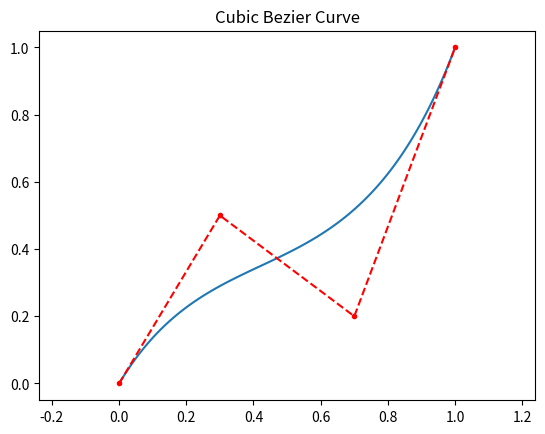
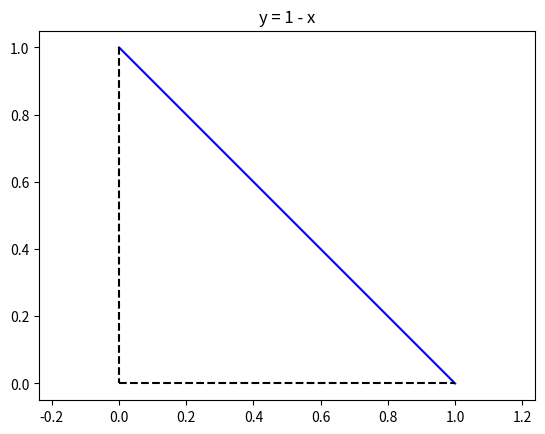
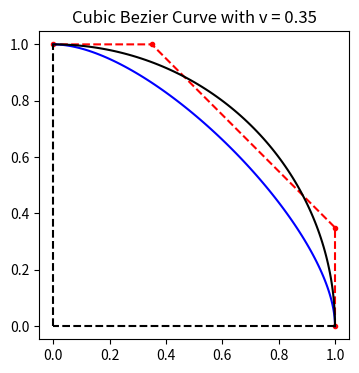

The script that saved these images, in order:
import matplotlib.pyplot as plt
import numpy as np

# Step 1: Implement the Bezier function


def bezier_cubic(
    p0: tuple, p1: tuple, p2: tuple, p3: tuple, n_points: int = 100
) -> tuple[np.ndarray, np.ndarray]:
    """
    Generate a cubic Bézier curve with four control points
    """
    t = np.linspace(0, 1, n_points).reshape(-1, 1)
    curve = (
        (np.power(1 - t, 3) * p0)
        + (3 * np.power(1 - t, 2) * t * p1)
        + (3 * (1 - t) * np.power(t, 2) * p2)
        + (np.power(t, 3) * p3)
    )
    x = curve[:, 0]
    y = curve[:, 1]
    return x, y


# Lets try it out with some control points
p0 = (0, 0)
p1 = (0.3, 0.5)
p2 = (0.7, 0.2)
p3 = (1, 1)
# Generate the curve and plot it
x, y = bezier_cubic(p0, p1, p2, p3)
plt.plot(x, y)
# Plot the control points on it
x_pt = np.array([p[0] for p in [p0, p1, p2, p3]])
y_pt = np.array([p[1] for p in [p0, p1, p2, p3]])
plt.plot(x_pt, y_pt, "r.--")
plt.axis("equal")
plt.title("Cubic Bezier Curve")
plt.show()
plt.close()

# ----------------------------------------------

# Step 2: Implement a function to compute the area under a curve
# and the length of that curve


def area_under_curve(x: np.array, y: np.array) -> float:
    """Approximage the area under a curve using the trapezoidal rule"""
    dx = np.abs(np.diff(x))
    area = (dx * y[:-1]).sum()
    return area


def length_of_curve(x: np.array, y: np.array) -> float:
    """Approximage the length of a curve using the distance formula"""
    lc = np.sum(np.sqrt((np.diff(x) ** 2) + (np.diff(y) ** 2)))
    return lc


# Lets try it out with (y = 1 - x)
x = np.linspace(0, 1, 1000)
y = 1 - x
plt.plot(x, y, "b")
plt.plot(x, 0 * x, "k--")
plt.plot(0 * x, y, "k--")
plt.axis("equal")
plt.title("y = 1 - x")
plt.show()
plt.close()

# The area w.r.t. the axes is 0.5
area = area_under_curve(x, y)
print(f"Area: {area}")

# Its length is sqrt(2) ~= 1.414
lc = length_of_curve(x, y)
print(f"Length: {lc}")

# ----------------------------------------------

# Step 3: Test functions with some sample control points
v = 0.35
p0 = (1, 0)
p1 = (1, v)
p2 = (v, 1)
p3 = (0, 1)
x, y = bezier_cubic(p0, p1, p2, p3)

area = area_under_curve(x, y)
error = (area - (np.pi / 4)) / (np.pi / 4) * 100
print(f"For v = {v:.2f} the percentage error in area is {error:.2f}%")

l_approx = length_of_curve(x, y)
error = (l_approx - (np.pi / 2)) / (np.pi / 2) * 100
print(f"For v = {v:.2f} the percentage error in length is {error:.2f}%")

plt.figure(figsize=(4, 4))
x_pt = np.array([p[0] for p in [p0, p1, p2, p3]])
y_pt = np.array([p[1] for p in [p0, p1, p2, p3]])
plt.plot(x_pt, y_pt, "r.--")
plt.plot(x, y, "b")
plt.plot(x, 0 * x, "k--")
plt.plot(0 * x, y, "k--")

# Draw an actual quarter circle
t = np.linspace(0, np.pi / 2, 100)
x_circle = np.cos(t)
y_circle = np.sin(t)
plt.plot(x_circle, y_circle, "k-")

plt.axis("equal")
plt.title(f"Cubic Bezier Curve with v = {v}")
plt.show()
plt.close()

# ----------------------------------------------
# BONUS: Implement a function to generate a Bezier curve
# for any degree (any number of control points)
# Fill in the code in code/03_bezier_hd.py
